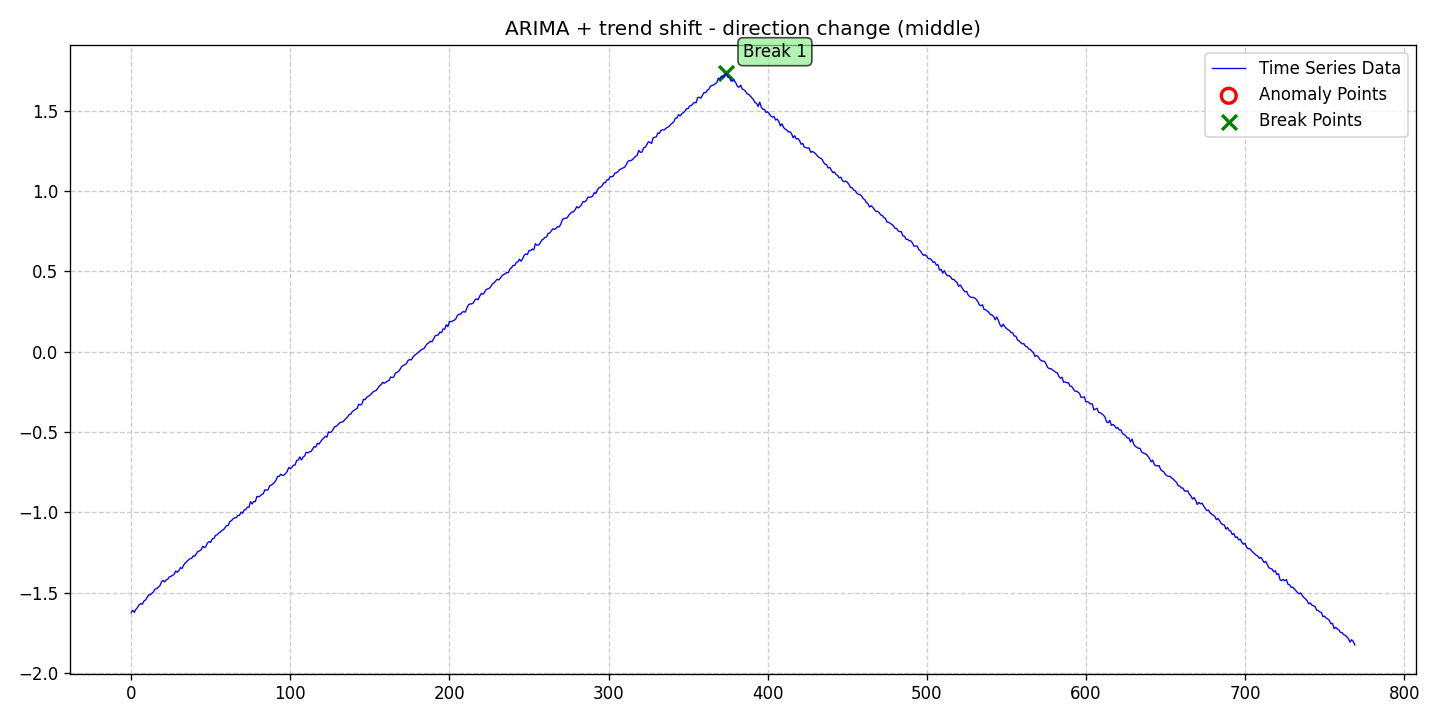

Data behind this chart, as committed beside it:
date, data, stationary, det_lin_up, det_lin_down, det_quad, det_cubic, det_exp, det_damped, stoc_trend, volatility, single_seas, multiple_seas, point_anom_single, point_anom_multi, collect_anom, context_anom, mean_shift, var_shift, trend_shift, point_anom_count, point_anom_location, point_anom_point, collect_anom_count
2020-01-01, -1.625, 0, 0, 0, 0, 0, 0, 0, 1, 0, 0, 0, 0, 0, 0, 0, 0, 0, 1, 0, none, , 0
2020-01-02, -1.61, 0, 0, 0, 0, 0, 0, 0, 1, 0, 0, 0, 0, 0, 0, 0, 0, 0, 1, 0, none, , 0
2020-01-03, -1.623, 0, 0, 0, 0, 0, 0, 0, 1, 0, 0, 0, 0, 0, 0, 0, 0, 0, 1, 0, none, , 0
2020-01-04, -1.604, 0, 0, 0, 0, 0, 0, 0, 1, 0, 0, 0, 0, 0, 0, 0, 0, 0, 1, 0, none, , 0
2020-01-05, -1.592, 0, 0, 0, 0, 0, 0, 0, 1, 0, 0, 0, 0, 0, 0, 0, 0, 0, 1, 0, none, , 0
2020-01-06, -1.576, 0, 0, 0, 0, 0, 0, 0, 1, 0, 0, 0, 0, 0, 0, 0, 0, 0, 1, 0, none, , 0
2020-01-07, -1.569, 0, 0, 0, 0, 0, 0, 0, 1, 0, 0, 0, 0, 0, 0, 0, 0, 0, 1, 0, none, , 0
2020-01-08, -1.572, 0, 0, 0, 0, 0, 0, 0, 1, 0, 0, 0, 0, 0, 0, 0, 0, 0, 1, 0, none, , 0
2020-01-09, -1.553, 0, 0, 0, 0, 0, 0, 0, 1, 0, 0, 0, 0, 0, 0, 0, 0, 0, 1, 0, none, , 0
2020-01-10, -1.545, 0, 0, 0, 0, 0, 0, 0, 1, 0, 0, 0, 0, 0, 0, 0, 0, 0, 1, 0, none, , 0
2020-01-11, -1.531, 0, 0, 0, 0, 0, 0, 0, 1, 0, 0, 0, 0, 0, 0, 0, 0, 0, 1, 0, none, , 0
2020-01-12, -1.513, 0, 0, 0, 0, 0, 0, 0, 1, 0, 0, 0, 0, 0, 0, 0, 0, 0, 1, 0, none, , 0
2020-01-13, -1.514, 0, 0, 0, 0, 0, 0, 0, 1, 0, 0, 0, 0, 0, 0, 0, 0, 0, 1, 0, none, , 0
2020-01-14, -1.504, 0, 0, 0, 0, 0, 0, 0, 1, 0, 0, 0, 0, 0, 0, 0, 0, 0, 1, 0, none, , 0
2020-01-15, -1.495, 0, 0, 0, 0, 0, 0, 0, 1, 0, 0, 0, 0, 0, 0, 0, 0, 0, 1, 0, none, , 0
2020-01-16, -1.478, 0, 0, 0, 0, 0, 0, 0, 1, 0, 0, 0, 0, 0, 0, 0, 0, 0, 1, 0, none, , 0
2020-01-17, -1.475, 0, 0, 0, 0, 0, 0, 0, 1, 0, 0, 0, 0, 0, 0, 0, 0, 0, 1, 0, none, , 0
2020-01-18, -1.466, 0, 0, 0, 0, 0, 0, 0, 1, 0, 0, 0, 0, 0, 0, 0, 0, 0, 1, 0, none, , 0
2020-01-19, -1.458, 0, 0, 0, 0, 0, 0, 0, 1, 0, 0, 0, 0, 0, 0, 0, 0, 0, 1, 0, none, , 0
2020-01-20, -1.434, 0, 0, 0, 0, 0, 0, 0, 1, 0, 0, 0, 0, 0, 0, 0, 0, 0, 1, 0, none, , 0
2020-01-21, -1.424, 0, 0, 0, 0, 0, 0, 0, 1, 0, 0, 0, 0, 0, 0, 0, 0, 0, 1, 0, none, , 0
2020-01-22, -1.434, 0, 0, 0, 0, 0, 0, 0, 1, 0, 0, 0, 0, 0, 0, 0, 0, 0, 1, 0, none, , 0
2020-01-23, -1.421, 0, 0, 0, 0, 0, 0, 0, 1, 0, 0, 0, 0, 0, 0, 0, 0, 0, 1, 0, none, , 0
2020-01-24, -1.416, 0, 0, 0, 0, 0, 0, 0, 1, 0, 0, 0, 0, 0, 0, 0, 0, 0, 1, 0, none, , 0
2020-01-25, -1.402, 0, 0, 0, 0, 0, 0, 0, 1, 0, 0, 0, 0, 0, 0, 0, 0, 0, 1, 0, none, , 0
2020-01-26, -1.398, 0, 0, 0, 0, 0, 0, 0, 1, 0, 0, 0, 0, 0, 0, 0, 0, 0, 1, 0, none, , 0
2020-01-27, -1.393, 0, 0, 0, 0, 0, 0, 0, 1, 0, 0, 0, 0, 0, 0, 0, 0, 0, 1, 0, none, , 0
2020-01-28, -1.385, 0, 0, 0, 0, 0, 0, 0, 1, 0, 0, 0, 0, 0, 0, 0, 0, 0, 1, 0, none, , 0
2020-01-29, -1.365, 0, 0, 0, 0, 0, 0, 0, 1, 0, 0, 0, 0, 0, 0, 0, 0, 0, 1, 0, none, , 0
2020-01-30, -1.373, 0, 0, 0, 0, 0, 0, 0, 1, 0, 0, 0, 0, 0, 0, 0, 0, 0, 1, 0, none, , 0
2020-01-31, -1.363, 0, 0, 0, 0, 0, 0, 0, 1, 0, 0, 0, 0, 0, 0, 0, 0, 0, 1, 0, none, , 0
2020-02-01, -1.344, 0, 0, 0, 0, 0, 0, 0, 1, 0, 0, 0, 0, 0, 0, 0, 0, 0, 1, 0, none, , 0
2020-02-02, -1.35, 0, 0, 0, 0, 0, 0, 0, 1, 0, 0, 0, 0, 0, 0, 0, 0, 0, 1, 0, none, , 0
2020-02-03, -1.328, 0, 0, 0, 0, 0, 0, 0, 1, 0, 0, 0, 0, 0, 0, 0, 0, 0, 1, 0, none, , 0
2020-02-04, -1.315, 0, 0, 0, 0, 0, 0, 0, 1, 0, 0, 0, 0, 0, 0, 0, 0, 0, 1, 0, none, , 0
2020-02-05, -1.305, 0, 0, 0, 0, 0, 0, 0, 1, 0, 0, 0, 0, 0, 0, 0, 0, 0, 1, 0, none, , 0
2020-02-06, -1.297, 0, 0, 0, 0, 0, 0, 0, 1, 0, 0, 0, 0, 0, 0, 0, 0, 0, 1, 0, none, , 0
2020-02-07, -1.288, 0, 0, 0, 0, 0, 0, 0, 1, 0, 0, 0, 0, 0, 0, 0, 0, 0, 1, 0, none, , 0
2020-02-08, -1.287, 0, 0, 0, 0, 0, 0, 0, 1, 0, 0, 0, 0, 0, 0, 0, 0, 0, 1, 0, none, , 0
2020-02-09, -1.271, 0, 0, 0, 0, 0, 0, 0, 1, 0, 0, 0, 0, 0, 0, 0, 0, 0, 1, 0, none, , 0
2020-02-10, -1.273, 0, 0, 0, 0, 0, 0, 0, 1, 0, 0, 0, 0, 0, 0, 0, 0, 0, 1, 0, none, , 0
2020-02-11, -1.256, 0, 0, 0, 0, 0, 0, 0, 1, 0, 0, 0, 0, 0, 0, 0, 0, 0, 1, 0, none, , 0
2020-02-12, -1.243, 0, 0, 0, 0, 0, 0, 0, 1, 0, 0, 0, 0, 0, 0, 0, 0, 0, 1, 0, none, , 0
2020-02-13, -1.24, 0, 0, 0, 0, 0, 0, 0, 1, 0, 0, 0, 0, 0, 0, 0, 0, 0, 1, 0, none, , 0
2020-02-14, -1.232, 0, 0, 0, 0, 0, 0, 0, 1, 0, 0, 0, 0, 0, 0, 0, 0, 0, 1, 0, none, , 0
2020-02-15, -1.212, 0, 0, 0, 0, 0, 0, 0, 1, 0, 0, 0, 0, 0, 0, 0, 0, 0, 1, 0, none, , 0
2020-02-16, -1.22, 0, 0, 0, 0, 0, 0, 0, 1, 0, 0, 0, 0, 0, 0, 0, 0, 0, 1, 0, none, , 0
2020-02-17, -1.211, 0, 0, 0, 0, 0, 0, 0, 1, 0, 0, 0, 0, 0, 0, 0, 0, 0, 1, 0, none, , 0
2020-02-18, -1.19, 0, 0, 0, 0, 0, 0, 0, 1, 0, 0, 0, 0, 0, 0, 0, 0, 0, 1, 0, none, , 0
2020-02-19, -1.183, 0, 0, 0, 0, 0, 0, 0, 1, 0, 0, 0, 0, 0, 0, 0, 0, 0, 1, 0, none, , 0
2020-02-20, -1.187, 0, 0, 0, 0, 0, 0, 0, 1, 0, 0, 0, 0, 0, 0, 0, 0, 0, 1, 0, none, , 0
2020-02-21, -1.164, 0, 0, 0, 0, 0, 0, 0, 1, 0, 0, 0, 0, 0, 0, 0, 0, 0, 1, 0, none, , 0
2020-02-22, -1.163, 0, 0, 0, 0, 0, 0, 0, 1, 0, 0, 0, 0, 0, 0, 0, 0, 0, 1, 0, none, , 0
2020-02-23, -1.144, 0, 0, 0, 0, 0, 0, 0, 1, 0, 0, 0, 0, 0, 0, 0, 0, 0, 1, 0, none, , 0
2020-02-24, -1.14, 0, 0, 0, 0, 0, 0, 0, 1, 0, 0, 0, 0, 0, 0, 0, 0, 0, 1, 0, none, , 0
2020-02-25, -1.129, 0, 0, 0, 0, 0, 0, 0, 1, 0, 0, 0, 0, 0, 0, 0, 0, 0, 1, 0, none, , 0
2020-02-26, -1.123, 0, 0, 0, 0, 0, 0, 0, 1, 0, 0, 0, 0, 0, 0, 0, 0, 0, 1, 0, none, , 0
2020-02-27, -1.113, 0, 0, 0, 0, 0, 0, 0, 1, 0, 0, 0, 0, 0, 0, 0, 0, 0, 1, 0, none, , 0
2020-02-28, -1.108, 0, 0, 0, 0, 0, 0, 0, 1, 0, 0, 0, 0, 0, 0, 0, 0, 0, 1, 0, none, , 0
2020-02-29, -1.095, 0, 0, 0, 0, 0, 0, 0, 1, 0, 0, 0, 0, 0, 0, 0, 0, 0, 1, 0, none, , 0
... 710 more rows
